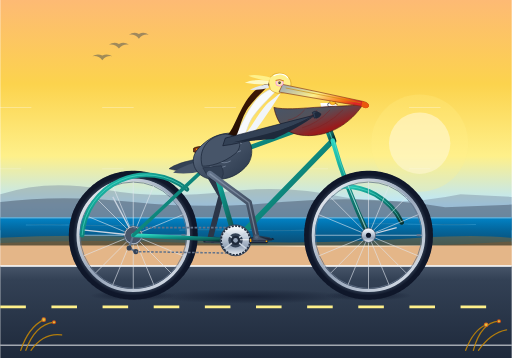
t = 0.00 s
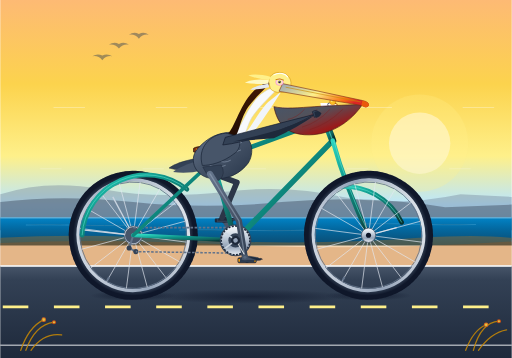
t = 0.33 s
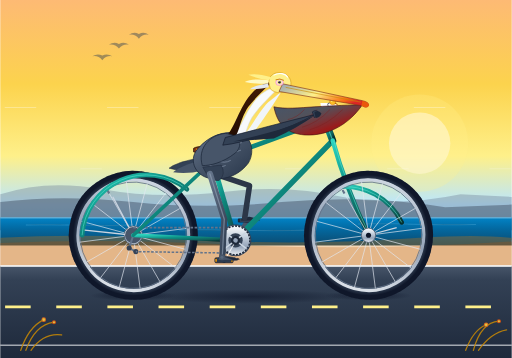
t = 0.67 s
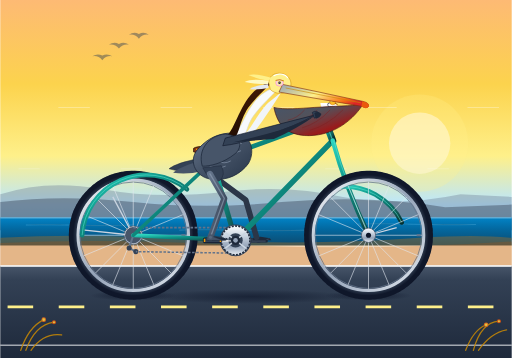
t = 1.00 s
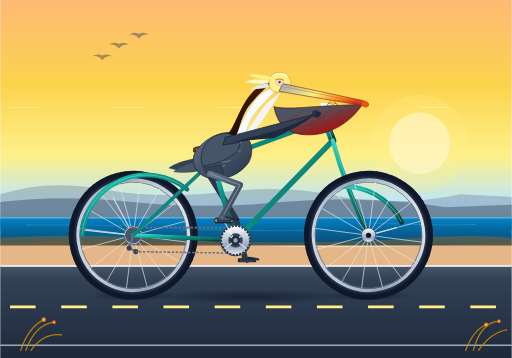
t = 1.33 s
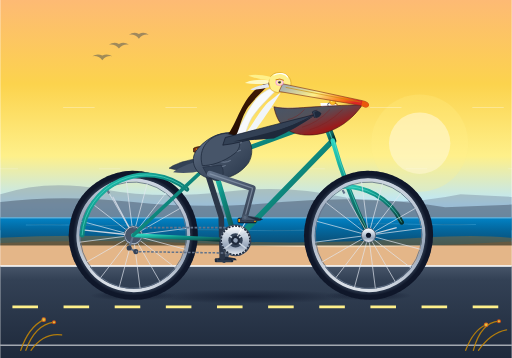
t = 1.67 s

The animated SVG that drew these frames (rendered in a browser with its animation timeline set to each time). Animation: 14 SMIL elements (animate=6,animateTransform=8); one cycle of 2.00 s, repeats indefinitely.

<svg xmlns="http://www.w3.org/2000/svg" viewBox="0 0 1000 700" width="100%" height="100%">
  <defs>
    <!-- Sky & Atmosphere Gradients -->
    <linearGradient id="sky-grad" x1="0%" y1="0%" x2="0%" y2="100%">
      <stop offset="0%" stop-color="#fdba74" />
      <stop offset="35%" stop-color="#fcd34d" />
      <stop offset="65%" stop-color="#fef08a" />
      <stop offset="85%" stop-color="#bae6fd" />
      <stop offset="100%" stop-color="#7dd3fc" />
    </linearGradient>

    <linearGradient id="ocean-grad" x1="0%" y1="0%" x2="0%" y2="100%">
      <stop offset="0%" stop-color="#0284c7" />
      <stop offset="40%" stop-color="#0369a1" />
      <stop offset="100%" stop-color="#0c4a6e" />
    </linearGradient>

    <linearGradient id="road-grad" x1="0%" y1="0%" x2="0%" y2="100%">
      <stop offset="0%" stop-color="#475569" />
      <stop offset="15%" stop-color="#334155" />
      <stop offset="100%" stop-color="#1e293b" />
    </linearGradient>

    <!-- Bicycle Finishes -->
    <linearGradient id="frame-grad" x1="0%" y1="0%" x2="100%" y2="100%">
      <stop offset="0%" stop-color="#2dd4bf" />
      <stop offset="40%" stop-color="#0d9488" />
      <stop offset="80%" stop-color="#115e59" />
      <stop offset="100%" stop-color="#042f2e" />
    </linearGradient>

    <linearGradient id="chrome-grad" x1="0%" y1="0%" x2="0%" y2="100%">
      <stop offset="0%" stop-color="#ffffff" />
      <stop offset="35%" stop-color="#cbd5e1" />
      <stop offset="70%" stop-color="#94a3b8" />
      <stop offset="100%" stop-color="#f1f5f9" />
    </linearGradient>

    <linearGradient id="rim-grad" x1="0%" y1="0%" x2="100%" y2="100%">
      <stop offset="0%" stop-color="#f8fafc" />
      <stop offset="50%" stop-color="#94a3b8" />
      <stop offset="100%" stop-color="#e2e8f0" />
    </linearGradient>

    <radialGradient id="tire-grad" cx="50%" cy="50%" r="50%">
      <stop offset="80%" stop-color="#1e293b" />
      <stop offset="92%" stop-color="#334155" />
      <stop offset="100%" stop-color="#0f172a" />
    </radialGradient>

    <linearGradient id="leather-grad" x1="0%" y1="0%" x2="100%" y2="50%">
      <stop offset="0%" stop-color="#78350f" />
      <stop offset="50%" stop-color="#9a3412" />
      <stop offset="100%" stop-color="#451a03" />
    </linearGradient>

    <!-- Pelican Anatomy Gradients -->
    <linearGradient id="pelican-body-grad" x1="0%" y1="0%" x2="100%" y2="100%">
      <stop offset="0%" stop-color="#64748b" />
      <stop offset="45%" stop-color="#475569" />
      <stop offset="80%" stop-color="#334155" />
      <stop offset="100%" stop-color="#1e293b" />
    </linearGradient>

    <linearGradient id="neck-dorsal-grad" x1="0%" y1="0%" x2="0%" y2="100%">
      <stop offset="0%" stop-color="#451a03" />
      <stop offset="60%" stop-color="#2d1204" />
      <stop offset="100%" stop-color="#1f0b02" />
    </linearGradient>

    <linearGradient id="pouch-grad" x1="0%" y1="0%" x2="100%" y2="100%">
      <stop offset="0%" stop-color="#475569" />
      <stop offset="35%" stop-color="#52525b" />
      <stop offset="70%" stop-color="#991b1b" />
      <stop offset="100%" stop-color="#7f1d1d" />
    </linearGradient>

    <linearGradient id="bill-grad" x1="0%" y1="0%" x2="100%" y2="50%">
      <stop offset="0%" stop-color="#94a3b8" />
      <stop offset="50%" stop-color="#fef08a" />
      <stop offset="85%" stop-color="#f97316" />
      <stop offset="100%" stop-color="#dc2626" />
    </linearGradient>

    <linearGradient id="pelican-leg-grad" x1="0%" y1="0%" x2="100%" y2="100%">
      <stop offset="0%" stop-color="#64748b" />
      <stop offset="60%" stop-color="#475569" />
      <stop offset="100%" stop-color="#334155" />
    </linearGradient>

    <!-- Ground Shadow -->
    <radialGradient id="shadow-grad" cx="50%" cy="50%" r="50%">
      <stop offset="0%" stop-color="#0f172a" stop-opacity="0.65" />
      <stop offset="60%" stop-color="#0f172a" stop-opacity="0.3" />
      <stop offset="100%" stop-color="#0f172a" stop-opacity="0" />
    </radialGradient>
  </defs>

  <!-- 1. BACKGROUND SCENERY -->
  <rect x="0" y="0" width="1000" height="470" fill="url(#sky-grad)" />

  <!-- Distant Glowing Sun -->
  <circle cx="820" cy="280" r="60" fill="#fffbeb" opacity="0.6" />
  <circle cx="820" cy="280" r="95" fill="#fef08a" opacity="0.25" />

  <!-- Distant Headlands / Big Sur Silhouettes -->
  <path d="M 0 380 Q 90 350 200 370 Q 310 390 440 375 Q 560 360 670 385 Q 780 405 900 380 L 1000 385 L 1000 450 L 0 450 Z" fill="#64748b" opacity="0.35" />
  <path d="M 0 395 Q 120 380 260 395 Q 400 410 550 395 Q 720 380 870 405 L 1000 400 L 1000 450 L 0 450 Z" fill="#475569" opacity="0.5" />

  <!-- Pacific Ocean Horizon & Swells -->
  <rect x="0" y="425" width="1000" height="55" fill="url(#ocean-grad)" />
  <line x1="0" y1="426" x2="1000" y2="426" stroke="#e0f2fe" stroke-width="1.5" opacity="0.7" />
  <path d="M 50 440 C 120 438 180 443 260 440 M 350 450 C 430 448 510 453 600 450 M 700 438 C 770 436 840 441 930 439" stroke="#7dd3fc" stroke-width="1" opacity="0.5" />

  <!-- Distant Flying Pelicans in V-Gliding Formation -->
  <g opacity="0.45" transform="translate(180, 110) scale(0.65)">
    <path d="M 0 0 Q 15 -10 30 -2 Q 45 -10 60 0 Q 42 -3 30 12 Q 18 -3 0 0 Z" fill="#334155" />
    <path d="M 50 -35 Q 65 -45 80 -37 Q 95 -45 110 -35 Q 92 -38 80 -23 Q 68 -38 50 -35 Z" fill="#334155" />
    <path d="M 110 -65 Q 125 -75 140 -67 Q 155 -75 170 -65 Q 152 -68 140 -53 Q 128 -68 110 -65 Z" fill="#334155" />
  </g>

  <!-- Coastal Dunes & Bluff Edge -->
  <path d="M 0 465 Q 180 455 380 470 Q 620 480 820 465 Q 930 458 1000 465 L 1000 520 L 0 520 Z" fill="#d97706" opacity="0.3" />
  <path d="M 0 475 Q 220 465 480 480 Q 740 490 1000 472 L 1000 525 L 0 525 Z" fill="#b45309" opacity="0.25" />

  <!-- Roadway & Shoulder -->
  <rect x="0" y="520" width="1000" height="180" fill="url(#road-grad)" />
  <line x1="0" y1="520" x2="1000" y2="520" stroke="#f8fafc" stroke-width="4" stroke-opacity="0.8" />
  <line x1="0" y1="675" x2="1000" y2="675" stroke="#f8fafc" stroke-width="3" stroke-opacity="0.6" />

  <!-- Animated Speed / Road Center Dashes -->
  <line x1="0" y1="600" x2="1000" y2="600" stroke="#fef08a" stroke-width="5" stroke-dasharray="50 50">
    <animate attributeName="stroke-dashoffset" from="0" to="100" dur="0.35s" repeatCount="indefinite" />
  </line>

  <!-- Animated Wind Streaks -->
  <line x1="0" y1="210" x2="1000" y2="210" stroke="#ffffff" stroke-width="2" stroke-linecap="round" opacity="0.3" stroke-dasharray="60 140">
    <animate attributeName="stroke-dashoffset" from="0" to="200" dur="0.7s" repeatCount="indefinite" />
  </line>
  <line x1="0" y1="330" x2="1000" y2="330" stroke="#ffffff" stroke-width="1.5" stroke-linecap="round" opacity="0.25" stroke-dasharray="40 160">
    <animate attributeName="stroke-dashoffset" from="0" to="200" dur="0.55s" repeatCount="indefinite" />
  </line>

  <!-- Bicycle & Rider Ground Shadow -->
  <ellipse cx="260" cy="578" rx="85" ry="10" fill="url(#shadow-grad)" />
  <ellipse cx="720" cy="578" rx="85" ry="10" fill="url(#shadow-grad)" />
  <ellipse cx="490" cy="580" rx="190" ry="14" fill="url(#shadow-grad)" />

  <!-- ========================================== -->
  <!-- 2. FAR SIDE (LEFT) CRANK, PEDAL & LEG     -->
  <!-- ========================================== -->

  <!-- Left Crank & Pedal (Orbits BB at 460, 470; 180 deg out of phase with right side) -->
  <g transform="translate(460, 470)">
    <g>
      <animateTransform attributeName="transform" type="rotate" from="0" to="360" dur="2s" repeatCount="indefinite" />
      <!-- Left Crank Arm pointing left at t=0 -->
      <line x1="0" y1="0" x2="-45" y2="0" stroke="#475569" stroke-width="8" stroke-linecap="round" />
      <circle cx="-45" cy="0" r="5" fill="#334155" />

      <!-- Left Pedal Counter-rotating at (-45, 0) -->
      <g transform="translate(-45, 0)">
        <g>
          <animateTransform attributeName="transform" type="rotate" from="0" to="-360" dur="2s" repeatCount="indefinite" />
          <rect x="-18" y="-4" width="36" height="8" rx="2" fill="#1e293b" />
          <rect x="-14" y="-3" width="28" height="6" rx="1" fill="#334155" />
          <!-- Left Webbed Foot on Pedal -->
          <path d="M -10 -5 L 4 -7 L 22 -4 L 25 0 L -12 0 Z" fill="#1e293b" />
          <polygon points="4,-7 14,-2 22,-4 18,0" fill="#334155" />
        </g>
      </g>
    </g>
  </g>

  <!-- Far/Left Pelican Leg (Animated synchronous path behind frame) -->
  <path id="left-pelican-leg" fill="none" stroke="#2b3648" stroke-width="11" stroke-linecap="round" stroke-linejoin="round">
    <animate attributeName="d" dur="2s" repeatCount="indefinite"
      values="
        M 404 335 L 432 383 L 411 464;
        M 404 335 L 441 369 L 414 447;
        M 404 335 L 454 360 L 424 432;
        M 404 335 L 467 355 L 439 422;
        M 404 335 L 478 355 L 456 419;
        M 404 335 L 486 360 L 473 422;
        M 404 335 L 490 369 L 488 432;
        M 404 335 L 487 380 L 498 447;
        M 404 335 L 480 391 L 501 464;
        M 404 335 L 476 407 L 498 481;
        M 404 335 L 468 421 L 488 496;
        M 404 335 L 457 430 L 473 506;
        M 404 335 L 444 433 L 456 509;
        M 404 335 L 434 428 L 439 506;
        M 404 335 L 428 415 L 424 496;
        M 404 335 L 428 399 L 414 481;
        M 404 335 L 432 383 L 411 464
      " />
  </path>


  <!-- ========================================== -->
  <!-- 3. REAR WHEEL (Center at 260, 460)         -->
  <!-- ========================================== -->
  <g transform="translate(260, 460)">
    <!-- Rotating Spoke & Rim Assembly -->
    <g>
      <animateTransform attributeName="transform" type="rotate" from="0" to="360" dur="1s" repeatCount="indefinite" />

      <!-- Tire -->
      <circle cx="0" cy="0" r="118" fill="none" stroke="url(#tire-grad)" stroke-width="16" />
      <circle cx="0" cy="0" r="125" fill="none" stroke="#0f172a" stroke-width="2" stroke-dasharray="6 4" opacity="0.4" />

      <!-- Rim -->
      <circle cx="0" cy="0" r="108" fill="none" stroke="url(#rim-grad)" stroke-width="6" />
      <circle cx="0" cy="0" r="104" fill="none" stroke="#64748b" stroke-width="1.5" />

      <!-- 16 Radial Wheel Spokes -->
      <line x1="0" y1="0" x2="105" y2="0" stroke="#e2e8f0" stroke-width="1.4" opacity="0.85" />
      <line x1="0" y1="0" x2="-105" y2="0" stroke="#e2e8f0" stroke-width="1.4" opacity="0.85" />
      <line x1="0" y1="0" x2="0" y2="105" stroke="#e2e8f0" stroke-width="1.4" opacity="0.85" />
      <line x1="0" y1="0" x2="0" y2="-105" stroke="#e2e8f0" stroke-width="1.4" opacity="0.85" />
      <line x1="0" y1="0" x2="74.2" y2="74.2" stroke="#e2e8f0" stroke-width="1.4" opacity="0.85" />
      <line x1="0" y1="0" x2="-74.2" y2="74.2" stroke="#e2e8f0" stroke-width="1.4" opacity="0.85" />
      <line x1="0" y1="0" x2="74.2" y2="-74.2" stroke="#e2e8f0" stroke-width="1.4" opacity="0.85" />
      <line x1="0" y1="0" x2="-74.2" y2="-74.2" stroke="#e2e8f0" stroke-width="1.4" opacity="0.85" />
      <line x1="0" y1="0" x2="97" y2="40.2" stroke="#e2e8f0" stroke-width="1.4" opacity="0.85" />
      <line x1="0" y1="0" x2="-97" y2="40.2" stroke="#e2e8f0" stroke-width="1.4" opacity="0.85" />
      <line x1="0" y1="0" x2="97" y2="-40.2" stroke="#e2e8f0" stroke-width="1.4" opacity="0.85" />
      <line x1="0" y1="0" x2="-97" y2="-40.2" stroke="#e2e8f0" stroke-width="1.4" opacity="0.85" />
      <line x1="0" y1="0" x2="40.2" y2="97" stroke="#e2e8f0" stroke-width="1.4" opacity="0.85" />
      <line x1="0" y1="0" x2="-40.2" y2="97" stroke="#e2e8f0" stroke-width="1.4" opacity="0.85" />
      <line x1="0" y1="0" x2="40.2" y2="-97" stroke="#e2e8f0" stroke-width="1.4" opacity="0.85" />
      <line x1="0" y1="0" x2="-40.2" y2="-97" stroke="#e2e8f0" stroke-width="1.4" opacity="0.85" />

      <!-- Valve Stem -->
      <rect x="94" y="-2" width="8" height="4" fill="#64748b" rx="1" />
    </g>

    <!-- Stationary Rear Hub & Cassette -->
    <circle cx="0" cy="0" r="18" fill="url(#chrome-grad)" stroke="#475569" stroke-width="1.5" />
    <circle cx="0" cy="0" r="6" fill="#0f172a" />
  </g>


  <!-- ========================================== -->
  <!-- 4. BICYCLE FRAME, FORK & GEARS            -->
  <!-- ========================================== -->

  <!-- Rear Mudguard / Fender -->
  <path d="M 160 460 A 126 126 0 0 1 365 370" fill="none" stroke="url(#frame-grad)" stroke-width="9" stroke-linecap="round" />
  <path d="M 160 460 A 126 126 0 0 1 365 370" fill="none" stroke="#5eead4" stroke-width="1.5" opacity="0.7" />
  <!-- Fender Stays -->
  <line x1="260" y1="460" x2="165" y2="450" stroke="#cbd5e1" stroke-width="2.5" />
  <line x1="260" y1="460" x2="220" y2="385" stroke="#cbd5e1" stroke-width="2.5" />

  <!-- Rear Derailleur & Rear Sprocket -->
  <circle cx="260" cy="460" r="16" fill="#475569" />
  <path d="M 260 460 L 252 485 L 265 492" fill="none" stroke="#64748b" stroke-width="4" stroke-linecap="round" />
  <circle cx="252" cy="485" r="5" fill="#334155" />
  <circle cx="265" cy="492" r="5" fill="#334155" />

  <!-- Bicycle Chain -->
  <line x1="260" y1="445" x2="460" y2="445" stroke="#64748b" stroke-width="3.5" stroke-dasharray="5 3" />
  <path d="M 460 495 L 265 492" stroke="#64748b" stroke-width="3" stroke-dasharray="5 3" />

  <!-- Rear Frame Triangle: Chainstays & Seatstays -->
  <line x1="260" y1="460" x2="460" y2="470" stroke="url(#frame-grad)" stroke-width="8" stroke-linecap="round" />
  <line x1="260" y1="460" x2="415" y2="315" stroke="url(#frame-grad)" stroke-width="7" stroke-linecap="round" />

  <!-- Main Triangle: Seat Tube, Down Tube, Top Tube -->
  <line x1="460" y1="470" x2="415" y2="315" stroke="url(#frame-grad)" stroke-width="10" stroke-linecap="round" />
  <line x1="460" y1="470" x2="650" y2="275" stroke="url(#frame-grad)" stroke-width="11" stroke-linecap="round" />
  <line x1="415" y1="315" x2="635" y2="235" stroke="url(#frame-grad)" stroke-width="9" stroke-linecap="round" />

  <!-- Head Tube -->
  <line x1="635" y1="235" x2="650" y2="275" stroke="url(#frame-grad)" stroke-width="14" stroke-linecap="round" />
  <line x1="633" y1="230" x2="652" y2="280" stroke="#5eead4" stroke-width="2" opacity="0.6" />

  <!-- Front Fork -->
  <path d="M 650 275 Q 675 365 720 460" fill="none" stroke="url(#frame-grad)" stroke-width="9" stroke-linecap="round" />
  <path d="M 652 275 Q 677 365 722 460" fill="none" stroke="#5eead4" stroke-width="1.8" opacity="0.6" />

  <!-- Front Mudguard / Fender -->
  <path d="M 660 365 A 126 126 0 0 1 785 435" fill="none" stroke="url(#frame-grad)" stroke-width="9" stroke-linecap="round" />
  <path d="M 660 365 A 126 126 0 0 1 785 435" fill="none" stroke="#5eead4" stroke-width="1.5" opacity="0.7" />
  <line x1="720" y1="460" x2="775" y2="445" stroke="#cbd5e1" stroke-width="2.5" />

  <!-- Bottom Bracket Shell & Chainring (48T) -->
  <circle cx="460" cy="470" r="30" fill="url(#chrome-grad)" stroke="#334155" stroke-width="2" />
  <circle cx="460" cy="470" r="28" fill="none" stroke="#1e293b" stroke-width="3" stroke-dasharray="4 2.5" />
  <!-- Chainring spider arms -->
  <circle cx="460" cy="470" r="14" fill="#334155" />
  <line x1="460" y1="470" x2="480" y2="455" stroke="#cbd5e1" stroke-width="3" />
  <line x1="460" y1="470" x2="480" y2="485" stroke="#cbd5e1" stroke-width="3" />
  <line x1="460" y1="470" x2="440" y2="485" stroke="#cbd5e1" stroke-width="3" />
  <line x1="460" y1="470" x2="440" y2="455" stroke="#cbd5e1" stroke-width="3" />

  <!-- Seat Post & Leather Saddle -->
  <line x1="415" y1="315" x2="408" y2="292" stroke="url(#chrome-grad)" stroke-width="6" stroke-linecap="round" />
  <rect x="404" y="306" width="10" height="4" fill="#334155" rx="1" />
  <!-- Classic Riveted Touring Saddle -->
  <path d="M 378 290 C 385 284 425 285 442 292 C 445 296 440 300 432 300 C 415 298 395 301 378 297 Z" fill="url(#leather-grad)" stroke="#270e03" stroke-width="1.5" />
  <!-- Copper Rivets on Saddle -->
  <circle cx="384" cy="292" r="1.5" fill="#f59e0b" />
  <circle cx="395" cy="291" r="1.5" fill="#f59e0b" />
  <circle cx="406" cy="291" r="1.5" fill="#f59e0b" />
  <!-- Saddle Springs / Under-rail -->
  <path d="M 386 298 Q 392 305 400 298 Q 406 305 412 298" fill="none" stroke="#94a3b8" stroke-width="2" />

  <!-- Quill Stem, Handlebars & Bell -->
  <path d="M 635 235 L 630 205 L 644 205" fill="none" stroke="url(#chrome-grad)" stroke-width="7" stroke-linecap="round" />
  <circle cx="644" cy="205" r="4.5" fill="#475569" />
  <!-- Swept Cruiser Handlebars -->
  <path d="M 644 205 C 660 205 662 214 645 221 C 635 225 622 225 612 225" fill="none" stroke="url(#chrome-grad)" stroke-width="6" stroke-linecap="round" />
  <rect x="604" y="222" width="14" height="6.5" rx="3" fill="#1e293b" />
  <!-- Brass Bike Bell -->
  <circle cx="650" cy="199" r="6" fill="#fbbf24" stroke="#d97706" stroke-width="1" />
  <circle cx="648" cy="197" r="2" fill="#fef08a" />
  <path d="M 655 202 L 659 204" stroke="#92400e" stroke-width="1.5" stroke-linecap="round" />


  <!-- ========================================== -->
  <!-- 5. FRONT WHEEL (Center at 720, 460)        -->
  <!-- ========================================== -->
  <g transform="translate(720, 460)">
    <!-- Rotating Spoke & Rim Assembly -->
    <g>
      <animateTransform attributeName="transform" type="rotate" from="0" to="360" dur="1s" repeatCount="indefinite" />

      <!-- Tire -->
      <circle cx="0" cy="0" r="118" fill="none" stroke="url(#tire-grad)" stroke-width="16" />
      <circle cx="0" cy="0" r="125" fill="none" stroke="#0f172a" stroke-width="2" stroke-dasharray="6 4" opacity="0.4" />

      <!-- Rim -->
      <circle cx="0" cy="0" r="108" fill="none" stroke="url(#rim-grad)" stroke-width="6" />
      <circle cx="0" cy="0" r="104" fill="none" stroke="#64748b" stroke-width="1.5" />

      <!-- 16 Radial Wheel Spokes -->
      <line x1="0" y1="0" x2="105" y2="0" stroke="#e2e8f0" stroke-width="1.4" opacity="0.85" />
      <line x1="0" y1="0" x2="-105" y2="0" stroke="#e2e8f0" stroke-width="1.4" opacity="0.85" />
      <line x1="0" y1="0" x2="0" y2="105" stroke="#e2e8f0" stroke-width="1.4" opacity="0.85" />
      <line x1="0" y1="0" x2="0" y2="-105" stroke="#e2e8f0" stroke-width="1.4" opacity="0.85" />
      <line x1="0" y1="0" x2="74.2" y2="74.2" stroke="#e2e8f0" stroke-width="1.4" opacity="0.85" />
      <line x1="0" y1="0" x2="-74.2" y2="74.2" stroke="#e2e8f0" stroke-width="1.4" opacity="0.85" />
      <line x1="0" y1="0" x2="74.2" y2="-74.2" stroke="#e2e8f0" stroke-width="1.4" opacity="0.85" />
      <line x1="0" y1="0" x2="-74.2" y2="-74.2" stroke="#e2e8f0" stroke-width="1.4" opacity="0.85" />
      <line x1="0" y1="0" x2="97" y2="40.2" stroke="#e2e8f0" stroke-width="1.4" opacity="0.85" />
      <line x1="0" y1="0" x2="-97" y2="40.2" stroke="#e2e8f0" stroke-width="1.4" opacity="0.85" />
      <line x1="0" y1="0" x2="97" y2="-40.2" stroke="#e2e8f0" stroke-width="1.4" opacity="0.85" />
      <line x1="0" y1="0" x2="-97" y2="-40.2" stroke="#e2e8f0" stroke-width="1.4" opacity="0.85" />
      <line x1="0" y1="0" x2="40.2" y2="97" stroke="#e2e8f0" stroke-width="1.4" opacity="0.85" />
      <line x1="0" y1="0" x2="-40.2" y2="97" stroke="#e2e8f0" stroke-width="1.4" opacity="0.85" />
      <line x1="0" y1="0" x2="40.2" y2="-97" stroke="#e2e8f0" stroke-width="1.4" opacity="0.85" />
      <line x1="0" y1="0" x2="-40.2" y2="-97" stroke="#e2e8f0" stroke-width="1.4" opacity="0.85" />

      <!-- Valve Stem -->
      <rect x="94" y="-2" width="8" height="4" fill="#64748b" rx="1" />
    </g>

    <!-- Stationary Front Hub & Skewer -->
    <circle cx="0" cy="0" r="14" fill="url(#chrome-grad)" stroke="#475569" stroke-width="1.5" />
    <circle cx="0" cy="0" r="5" fill="#0f172a" />
  </g>


  <!-- ========================================== -->
  <!-- 6. CALIFORNIA BROWN PELICAN (RIDER)       -->
  <!-- ========================================== -->

  <!-- Pelican Body Group (Subtle 2px cadence bounce) -->
  <g>
    <animateTransform attributeName="transform" type="translate" values="0,0; 0,-2.5; 0,0.5; 0,-2; 0,0" dur="1s" repeatCount="indefinite" />

    <!-- Tail Feathers projecting back behind saddle -->
    <path d="M 390 310 Q 345 318 330 330 Q 355 338 385 332 Z" fill="#334155" stroke="#1e293b" stroke-width="1" />
    <path d="M 395 314 Q 350 326 338 338 Q 365 342 395 335 Z" fill="#475569" />

    <!-- Main Torso / Breast & Belly -->
    <path d="M 390 288 C 365 310 380 345 410 350 C 445 355 470 340 485 320 C 500 295 490 260 455 260 C 425 260 405 272 390 288 Z" fill="url(#pelican-body-grad)" stroke="#1e293b" stroke-width="1.5" />

    <!-- Scalloped Feathering Textures on Body -->
    <path d="M 405 305 Q 418 312 430 305 M 425 315 Q 438 322 450 315 M 410 325 Q 425 332 440 325 M 440 295 Q 455 302 470 295 M 445 280 Q 460 287 472 280" fill="none" stroke="#94a3b8" stroke-width="1.8" stroke-linecap="round" opacity="0.6" />

    <!-- Thigh "Trousers" Feather Covert -->
    <path d="M 396 328 Q 410 358 428 354 Q 442 342 432 324 Z" fill="#334155" stroke="#1e293b" stroke-width="1" />

    <!-- S-Curve Neck -->
    <!-- White Lateral Neck Stripe (Broad clean base) -->
    <path d="M 445 275 C 470 265 475 220 505 190 C 520 175 540 170 545 170 C 535 185 520 195 500 220 C 475 250 485 275 460 285 Z" fill="#f8fafc" stroke="#cbd5e1" stroke-width="1" />

    <!-- Rich Dark Chocolate Dorsal Neck Stripe (California Brown Pelican signature) -->
    <path d="M 435 275 C 460 255 465 210 495 180 C 510 165 528 160 535 158 C 525 168 505 185 485 210 C 465 240 470 265 448 282 Z" fill="url(#neck-dorsal-grad)" />

    <!-- Throat & Foreneck -->
    <path d="M 470 270 C 490 255 498 230 520 205 C 530 195 545 185 550 180 C 540 195 528 215 510 240 C 495 260 485 275 470 270 Z" fill="#f1f5f9" />

    <!-- Head (Crown & Nape) -->
    <!-- Creamy Pale Straw-Yellow Forehead/Crown -->
    <path d="M 525 162 C 525 145 542 140 555 145 C 568 150 572 165 565 175 C 555 185 538 185 528 175 Z" fill="#fef08a" stroke="#ca8a04" stroke-width="1" />
    <path d="M 535 148 C 545 142 558 145 562 152" fill="none" stroke="#ffffff" stroke-width="2" stroke-linecap="round" />

    <!-- Back-of-Head Windblown Tuft/Crest Feathers -->
    <g>
      <!-- Subtle wind flutter on crest feathers -->
      <animateTransform attributeName="transform" type="rotate" values="0 525 155; 3 525 155; -2 525 155; 0 525 155" dur="0.45s" repeatCount="indefinite" />
      <path d="M 530 152 Q 500 144 485 148 Q 505 156 525 158 Z" fill="#fef08a" />
      <path d="M 525 158 Q 492 154 478 162 Q 502 166 524 165 Z" fill="#fef9c3" />
      <path d="M 524 165 Q 498 168 488 176 Q 510 176 525 172 Z" fill="#e2e8f0" />
    </g>

    <!-- Massive Gular Pouch -->
    <path d="M 708 206 C 685 240 645 268 595 265 C 560 262 542 245 535 210 C 555 215 585 212 615 210 C 655 208 685 206 708 206 Z" fill="url(#pouch-grad)" stroke="#450a0a" stroke-width="1.2" />

    <!-- Elastic Pouch Texture Ribs / Folds -->
    <path d="M 670 215 Q 640 245 605 255" fill="none" stroke="#7f1d1d" stroke-width="1.2" opacity="0.7" />
    <path d="M 645 215 Q 620 242 590 250" fill="none" stroke="#7f1d1d" stroke-width="1.2" opacity="0.7" />
    <path d="M 620 215 Q 598 238 575 242" fill="none" stroke="#7f1d1d" stroke-width="1.2" opacity="0.7" />
    <path d="M 595 215 Q 580 232 562 235" fill="none" stroke="#7f1d1d" stroke-width="1.2" opacity="0.7" />

    <!-- Long Upper Bill (Culmen) -->
    <path d="M 552 165 L 708 198 Q 722 201 720 208 Q 716 213 708 208 L 545 180 Z" fill="url(#bill-grad)" stroke="#7c2d12" stroke-width="1.2" />
    <!-- Down-curved Nail (Orange-Red Hook at Bill Tip) -->
    <path d="M 708 198 Q 722 201 721 208 Q 716 215 706 208 Z" fill="#ea580c" />
    <line x1="558" y1="172" x2="705" y2="201" stroke="#ca8a04" stroke-width="1.2" />

    <!-- Eye & Facial Skin -->
    <!-- Pinkish/Bare Lozenge Orbital Ring -->
    <ellipse cx="546" cy="162" rx="7.5" ry="6.5" fill="#fbcfe8" stroke="#f472b6" stroke-width="0.8" />
    <!-- Luminous Straw-Yellow Iris -->
    <circle cx="546" cy="162" r="4.5" fill="#fef08a" />
    <!-- Glossy Pupil -->
    <circle cx="546" cy="162" r="2.4" fill="#0f172a" />
    <!-- White Catchlight Reflections -->
    <circle cx="545.2" cy="160.8" r="0.9" fill="#ffffff" />
    <circle cx="547" cy="163" r="0.5" fill="#ffffff" />
    <!-- Determined Feathery Brow -->
    <path d="M 539 157 Q 547 154 554 158" fill="none" stroke="#ca8a04" stroke-width="1.8" stroke-linecap="round" />

    <!-- Folded Wing along Flank -->
    <path d="M 440 262 C 410 265 385 290 395 325 C 410 325 435 320 460 300 C 475 285 470 265 440 262 Z" fill="#475569" stroke="#1e293b" stroke-width="1.5" />

    <!-- Primary Flight Feathers reaching forward to Handlebars -->
    <path d="M 440 270 Q 480 260 525 248 Q 575 235 615 225 Q 575 248 520 265 Q 465 282 435 285 Z" fill="#334155" stroke="#0f172a" stroke-width="1.2" />
    <path d="M 455 278 Q 500 268 545 255 Q 585 242 616 226 Q 580 252 535 272 Z" fill="#1e293b" />
    <!-- Wingtip Primary "Fingers" Curling Over Handlebar Grip -->
    <path d="M 610 220 Q 618 214 624 222 Q 622 230 614 231 Z" fill="#334155" stroke="#0f172a" stroke-width="1" />
    <path d="M 614 221 Q 622 216 628 223 Q 625 231 617 232 Z" fill="#1e293b" />
  </g>


  <!-- ========================================== -->
  <!-- 7. NEAR SIDE (RIGHT) LEG & FOOT            -->
  <!-- ========================================== -->

  <!-- Right Pelican Leg (16 keyframe synchronized SMIL animation) -->
  <path id="right-pelican-leg" fill="none" stroke="url(#pelican-leg-grad)" stroke-width="12" stroke-linecap="round" stroke-linejoin="round">
    <animate attributeName="d" dur="2s" repeatCount="indefinite"
      values="
        M 410 340 L 486 396 L 501 464;
        M 410 340 L 482 412 L 498 481;
        M 410 340 L 474 426 L 488 496;
        M 410 340 L 463 435 L 473 506;
        M 410 340 L 450 438 L 456 509;
        M 410 340 L 440 433 L 439 506;
        M 410 340 L 434 420 L 424 496;
        M 410 340 L 434 404 L 414 481;
        M 410 340 L 438 388 L 411 464;
        M 410 340 L 447 374 L 414 447;
        M 410 340 L 460 365 L 424 432;
        M 410 340 L 473 360 L 439 422;
        M 410 340 L 484 360 L 456 419;
        M 410 340 L 492 365 L 473 422;
        M 410 340 L 496 374 L 488 432;
        M 410 340 L 493 385 L 498 447;
        M 410 340 L 486 396 L 501 464
      " />
  </path>

  <!-- Specular 3D Highlight on Leg Bone -->
  <path fill="none" stroke="#94a3b8" stroke-width="2.5" stroke-linecap="round" stroke-linejoin="round" opacity="0.6">
    <animate attributeName="d" dur="2s" repeatCount="indefinite"
      values="
        M 410 340 L 486 396 L 501 464;
        M 410 340 L 482 412 L 498 481;
        M 410 340 L 474 426 L 488 496;
        M 410 340 L 463 435 L 473 506;
        M 410 340 L 450 438 L 456 509;
        M 410 340 L 440 433 L 439 506;
        M 410 340 L 434 420 L 424 496;
        M 410 340 L 434 404 L 414 481;
        M 410 340 L 438 388 L 411 464;
        M 410 340 L 447 374 L 414 447;
        M 410 340 L 460 365 L 424 432;
        M 410 340 L 473 360 L 439 422;
        M 410 340 L 484 360 L 456 419;
        M 410 340 L 492 365 L 473 422;
        M 410 340 L 496 374 L 488 432;
        M 410 340 L 493 385 L 498 447;
        M 410 340 L 486 396 L 501 464
      " />
  </path>


  <!-- ========================================== -->
  <!-- 8. FOREGROUND (RIGHT) CRANK & PEDAL       -->
  <!-- ========================================== -->

  <!-- Right Crank & Pedal (Orbits BB at 460, 470) -->
  <g transform="translate(460, 470)">
    <g>
      <animateTransform attributeName="transform" type="rotate" from="0" to="360" dur="2s" repeatCount="indefinite" />

      <!-- Polished Alloy Crank Arm pointing right at t=0 -->
      <line x1="0" y1="0" x2="45" y2="0" stroke="url(#chrome-grad)" stroke-width="9" stroke-linecap="round" />
      <line x1="2" y1="-1" x2="43" y2="-1" stroke="#ffffff" stroke-width="2" stroke-linecap="round" opacity="0.8" />
      <!-- Central BB Spindle Cap -->
      <circle cx="0" cy="0" r="9" fill="#1e293b" />
      <circle cx="0" cy="0" r="4.5" fill="#94a3b8" />
      <!-- Pedal Spindle Nut -->
      <circle cx="45" cy="0" r="5" fill="#475569" />

      <!-- Right Pedal Counter-rotating at (45, 0) -->
      <g transform="translate(45, 0)">
        <g>
          <animateTransform attributeName="transform" type="rotate" from="0" to="-360" dur="2s" repeatCount="indefinite" />

          <!-- Metal Cage / Platform Body -->
          <rect x="-18" y="-5" width="36" height="10" rx="2.5" fill="#1e293b" stroke="#0f172a" stroke-width="1" />
          <rect x="-14" y="-3" width="28" height="6" rx="1.5" fill="#334155" />

          <!-- Amber Safety Reflectors on Front & Rear of Pedal -->
          <rect x="-17" y="-3" width="3" height="6" fill="#f59e0b" rx="0.5" />
          <rect x="14" y="-3" width="3" height="6" fill="#f59e0b" rx="0.5" />

          <!-- Large Totipalmate Webbed Pelican Foot (Planted firmly on pedal) -->
          <!-- Rear Hallux Toe & Heel Base -->
          <path d="M -12 -5 Q -16 -3 -12 0 L -4 0 Z" fill="#334155" />
          <!-- Webbing Membrane & Forward Toes extending over pedal -->
          <path d="M -10 -6 L 4 -8 L 22 -5 L 26 0 L -12 0 Z" fill="#475569" stroke="#1e293b" stroke-width="1" />
          <!-- Individual Extended Digits & Sharp Curved Claws -->
          <path d="M -2 -7 L 24 -4 L 27 -2 L 18 0" fill="#334155" />
          <path d="M 0 -8 L 27 -3 L 29 -1 L 20 0" fill="#1e293b" />
          <polygon points="26,-5 29,-3 26,-2" fill="#0f172a" />
          <polygon points="28,-4 31,-2 28,-1" fill="#0f172a" />
          <!-- Ankle Joint Ball meeting Leg Stroke -->
          <circle cx="-4" cy="-6" r="6" fill="#475569" />
          <circle cx="-4" cy="-6" r="3" fill="#64748b" opacity="0.6" />
        </g>
      </g>
    </g>
  </g>


  <!-- ========================================== -->
  <!-- 9. ROADSIDE COASTAL FLORA (FOREGROUND)     -->
  <!-- ========================================== -->
  <g opacity="0.85">
    <!-- Dune Grasses -->
    <path d="M 40 685 Q 55 640 85 625 M 50 685 Q 68 635 105 630 M 60 685 Q 85 650 120 655" fill="none" stroke="#ca8a04" stroke-width="2.5" stroke-linecap="round" />
    <!-- California Golden Poppies (Eschscholzia californica) -->
    <circle cx="85" cy="625" r="4.5" fill="#f97316" />
    <circle cx="85" cy="625" r="2.5" fill="#fde047" />
    <circle cx="105" cy="630" r="4" fill="#ea580c" />
    <circle cx="105" cy="630" r="2" fill="#fde047" />

    <path d="M 910 685 Q 925 645 950 635 M 925 685 Q 940 630 975 628 M 935 685 Q 960 650 990 645" fill="none" stroke="#ca8a04" stroke-width="2.5" stroke-linecap="round" />
    <circle cx="950" cy="635" r="4.5" fill="#f97316" />
    <circle cx="950" cy="635" r="2.5" fill="#fde047" />
    <circle cx="975" cy="628" r="4" fill="#ea580c" />
    <circle cx="975" cy="628" r="2" fill="#fde047" />
  </g>
</svg>
